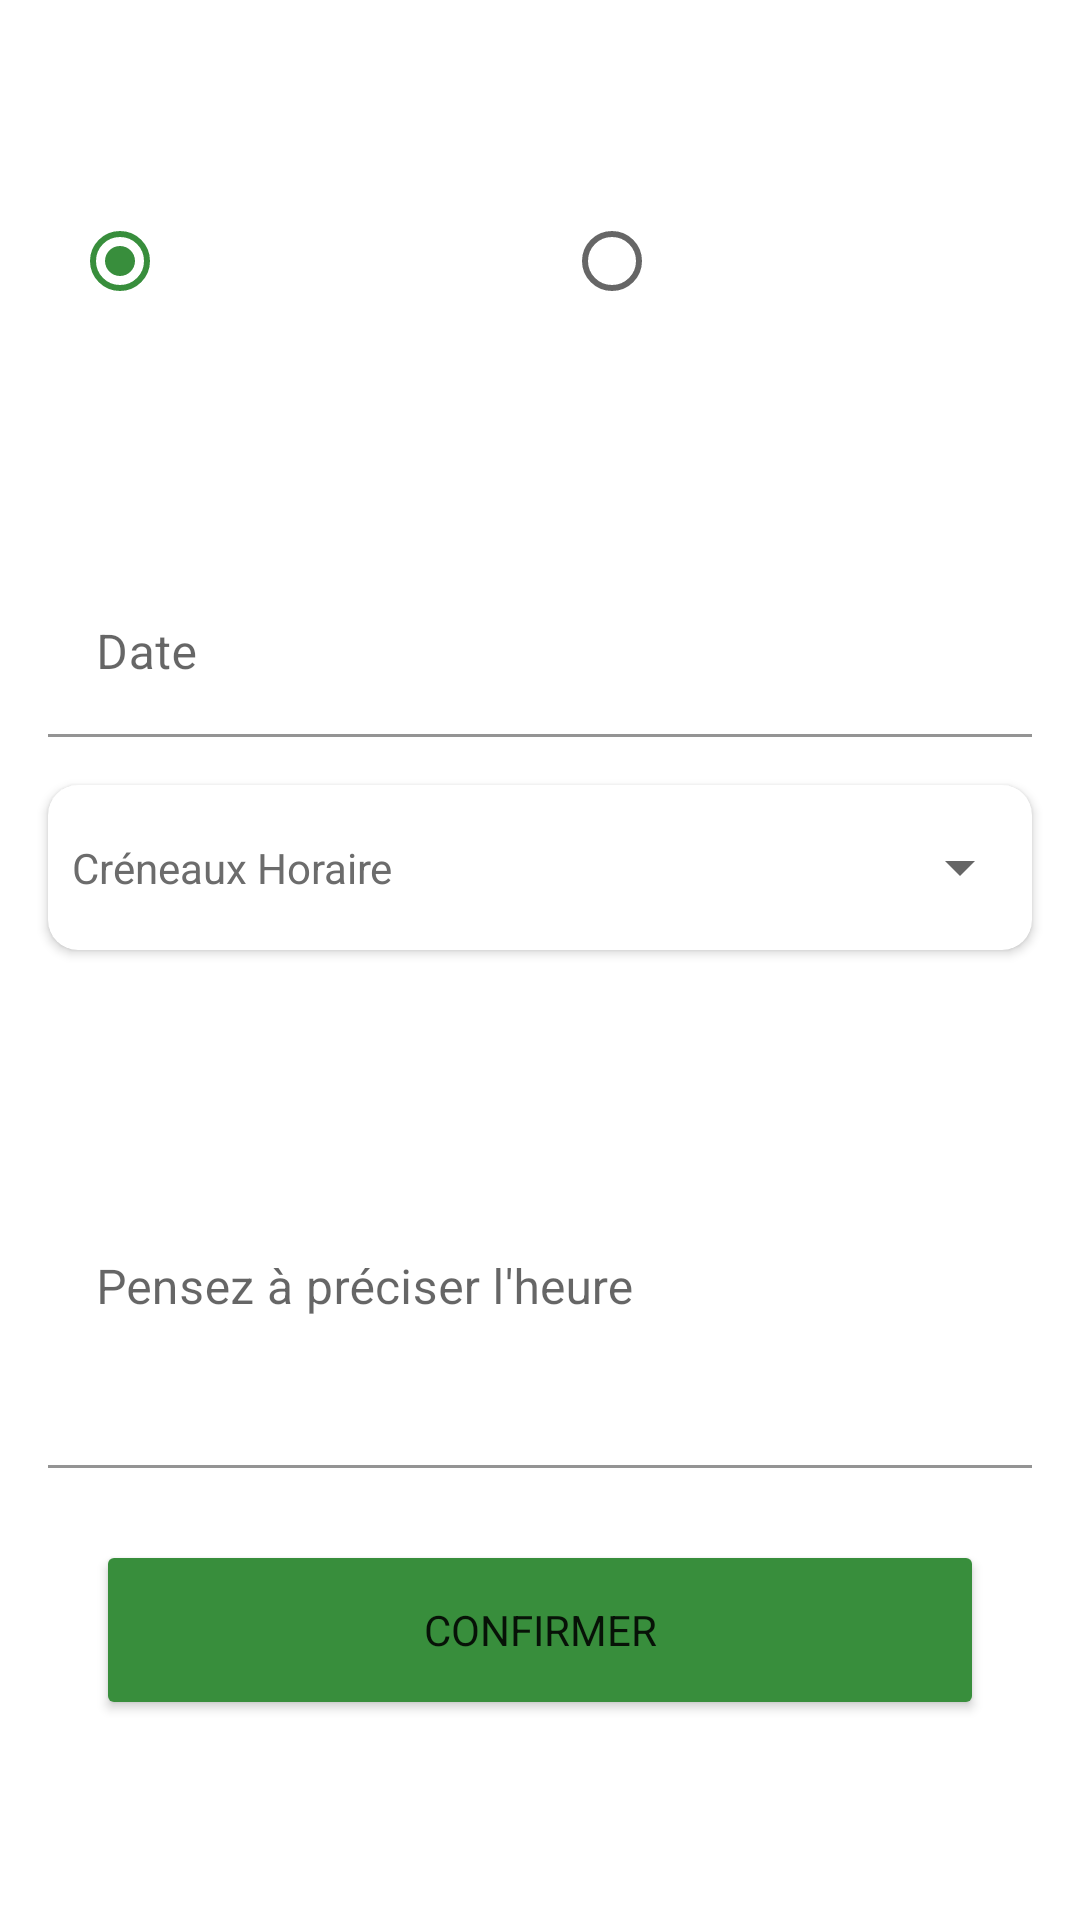

Write the Android layout XML for this screen, with the resource values it uses.
<!-- AndroidManifest.xml: application theme AppTheme -->
<!-- res/layout/fragment_take_away.xml -->
<?xml version="1.0" encoding="utf-8"?>
<androidx.core.widget.NestedScrollView
        xmlns:android="http://schemas.android.com/apk/res/android"
        xmlns:tools="http://schemas.android.com/tools"
        xmlns:app="http://schemas.android.com/apk/res-auto"
        android:layout_width="match_parent"
        android:layout_height="wrap_content"
        android:background="@color/colorTransparent"
        tools:context=".validateOrder.TakeAwayFragment">

    <androidx.constraintlayout.widget.ConstraintLayout
            android:layout_width="match_parent"
            android:layout_height="match_parent">

    
    <androidx.constraintlayout.widget.ConstraintLayout
            android:id="@+id/take_away_progress_layout"
            android:layout_width="0dp"
            android:layout_height="0dp"
            android:visibility="gone"
            app:layout_constraintTop_toTopOf="parent"
            app:layout_constraintStart_toStartOf="parent"
            app:layout_constraintBottom_toBottomOf="parent"
            app:layout_constraintEnd_toEndOf="parent"
            android:background="@color/colorPrimary"
            android:elevation="@dimen/progress_layout_elevation">

        <ProgressBar
                style="?android:attr/progressBarStyle"
                android:layout_width="@dimen/progress_bar_size"
                android:layout_height="@dimen/progress_bar_size"
                android:id="@+id/progressBar"
                app:layout_constraintTop_toTopOf="parent"
                app:layout_constraintBottom_toBottomOf="parent"
                app:layout_constraintStart_toStartOf="parent"
                app:layout_constraintEnd_toEndOf="parent"/>

    </androidx.constraintlayout.widget.ConstraintLayout>
    

    <TextView
            android:id="@+id/restaurant_title"
            android:layout_width="wrap_content"
            android:layout_height="wrap_content"
            app:layout_constraintTop_toTopOf="parent"
            app:layout_constraintStart_toStartOf="parent"
            android:text="@string/restaurants"
            style="@style/HomeTitle"
            android:textSize="@dimen/account_big_title_text_size"/>

    <RadioGroup
            android:id="@+id/radio_group_restaurant"
            android:layout_width="0dp"
            android:layout_height="wrap_content"
            app:layout_constraintStart_toStartOf="parent"
            app:layout_constraintEnd_toEndOf="parent"
            app:layout_constraintTop_toBottomOf="@+id/restaurant_title"
            android:layout_marginTop="@dimen/radio_group_price_margin_top"
            android:layout_marginStart="@dimen/radio_group_price_horizontal_margin"
            android:layout_marginEnd="@dimen/radio_group_price_horizontal_margin"
            android:orientation="horizontal"
            android:textAlignment="center">

        <RadioButton
                android:id="@+id/radio_button_serradifalco"
                android:layout_width="wrap_content"
                android:layout_weight="1"
                android:layout_height="wrap_content"
                android:text="@string/serradifalco"
                android:textColor="@color/colorWhite"
                android:checked="true"/>

        <RadioButton
                android:id="@+id/radio_button_leonardo"
                android:layout_width="wrap_content"
                android:layout_weight="1"
                android:layout_height="wrap_content"
                android:text="@string/leonardo"
                android:tag="Leonardo"
                android:textColor="@color/colorWhite"/>

    </RadioGroup>

    <TextView
            android:id="@+id/date_time_title"
            android:layout_width="wrap_content"
            android:layout_height="wrap_content"
            app:layout_constraintTop_toBottomOf="@+id/radio_group_restaurant"
            app:layout_constraintStart_toStartOf="parent"
            android:text="@string/quand"
            style="@style/HomeTitle"
            android:textSize="@dimen/account_big_title_text_size"/>

    <com.google.android.material.textfield.TextInputLayout
            android:id="@+id/take_away_date_input_layout"
            android:layout_width="0dp"
            android:layout_height="wrap_content"
            app:layout_constraintTop_toBottomOf="@+id/date_time_title"
            app:layout_constraintStart_toStartOf="parent"
            app:layout_constraintEnd_toEndOf="parent"
            android:layout_marginStart="@dimen/add_input_layout_default_margin"
            android:layout_marginEnd="@dimen/add_input_layout_default_margin"
            android:layout_marginTop="@dimen/add_input_layout_top_margin"
            app:boxCornerRadiusBottomEnd="@dimen/add_corner_radius"
            app:boxCornerRadiusBottomStart="@dimen/add_corner_radius"
            app:boxCornerRadiusTopEnd="@dimen/add_corner_radius"
            app:boxCornerRadiusTopStart="@dimen/add_corner_radius"
            android:focusable="false">

        <com.google.android.material.textfield.TextInputEditText
                android:id="@+id/take_away_date_edit_text"
                android:layout_width="match_parent"
                android:layout_height="wrap_content"
                android:hint="@string/date"
                android:backgroundTint="@color/colorWhite"
                android:focusable="false"/>

    </com.google.android.material.textfield.TextInputLayout>

    <androidx.cardview.widget.CardView
            android:id="@+id/take_away_time_slot_input_layout"
            android:layout_width="0dp"
            android:layout_height="55dp"
            app:layout_constraintTop_toBottomOf="@+id/take_away_date_error"
            app:layout_constraintStart_toStartOf="parent"
            app:layout_constraintEnd_toEndOf="parent"
            android:layout_marginEnd="@dimen/add_input_layout_default_margin"
            android:layout_marginStart="@dimen/add_input_layout_default_margin"
            android:layout_marginTop="@dimen/add_input_layout_default_margin"
            android:background="@color/colorWhite"
            app:cardCornerRadius="@dimen/add_corner_radius">

        <Spinner
                android:id="@+id/take_away_time_slot_spinner"
                android:entries="@array/time_slot"
                android:theme="@style/mySpinnerItemStyle2"
                android:layout_width="match_parent"
                android:layout_height="match_parent"/>

    </androidx.cardview.widget.CardView>

    <TextView
            android:id="@+id/take_away_message_title"
            android:layout_width="wrap_content"
            android:layout_height="wrap_content"
            app:layout_constraintTop_toBottomOf="@+id/take_away_time_error"
            app:layout_constraintStart_toStartOf="parent"
            android:text="@string/message"
            style="@style/HomeTitle"
            android:textSize="@dimen/account_big_title_text_size"/>

    <com.google.android.material.textfield.TextInputLayout
            android:id="@+id/take_away_message_input_layout"
            android:layout_width="0dp"
            android:layout_height="wrap_content"
            app:layout_constraintTop_toBottomOf="@+id/take_away_message_title"
            app:layout_constraintStart_toStartOf="parent"
            app:layout_constraintEnd_toEndOf="parent"
            android:layout_marginStart="@dimen/add_input_layout_default_margin"
            android:layout_marginEnd="@dimen/add_input_layout_default_margin"
            android:layout_marginTop="@dimen/add_input_layout_top_margin"
            app:boxCornerRadiusBottomEnd="@dimen/add_corner_radius"
            app:boxCornerRadiusBottomStart="@dimen/add_corner_radius"
            app:boxCornerRadiusTopEnd="@dimen/add_corner_radius"
            app:boxCornerRadiusTopStart="@dimen/add_corner_radius">

        <com.google.android.material.textfield.TextInputEditText
                android:id="@+id/take_away_message_edit_text"
                android:layout_width="match_parent"
                android:layout_height="wrap_content"
                android:gravity="start"
                android:minLines="3"
                android:maxLines="4"
                android:scrollbars="vertical"
                android:hint="@string/take_away_hint_message"
                android:inputType="textMultiLine"
                android:backgroundTint="@color/colorWhite"/>

    </com.google.android.material.textfield.TextInputLayout>

    <Button
            android:id="@+id/take_away_validate_button"
            android:text="@string/confirmer"
            android:layout_width="0dp"
            android:layout_height="@dimen/add_button_height"
            app:layout_constraintTop_toBottomOf="@+id/take_away_message_input_layout"
            app:layout_constraintBottom_toBottomOf="parent"
            app:layout_constraintStart_toStartOf="parent"
            app:layout_constraintEnd_toEndOf="parent"
            android:layout_marginTop="@dimen/add_button_top_margin"
            android:layout_marginStart="@dimen/add_button_horizontal_margin"
            android:layout_marginBottom="@dimen/add_button_top_margin"
            android:layout_marginEnd="@dimen/add_button_horizontal_margin"
            android:backgroundTint="@color/colorAccent"
            android:textSize="@dimen/add_button_text_size"
            app:cornerRadius="@dimen/add_corner_radius"/>

    
    <TextView
            android:id="@+id/take_away_date_error"
            android:text="@string/take_away_date_error"
            android:layout_width="0dp"
            android:layout_height="wrap_content"
            app:layout_constraintTop_toBottomOf="@+id/take_away_date_input_layout"
            app:layout_constraintStart_toStartOf="parent"
            app:layout_constraintEnd_toEndOf="parent"
            android:layout_marginTop="@dimen/add_error_margin_top"
            android:textColor="@color/colorRed"
            android:textAlignment="center"
            android:visibility="gone"/>

    <TextView
            android:id="@+id/take_away_time_error"
            android:text="@string/take_away_time_error"
            android:layout_width="0dp"
            android:layout_height="wrap_content"
            app:layout_constraintStart_toStartOf="parent"
            app:layout_constraintEnd_toEndOf="parent"
            app:layout_constraintTop_toBottomOf="@+id/take_away_time_slot_input_layout"
            android:layout_marginTop="@dimen/add_error_margin_top"
            android:textColor="@color/colorRed"
            android:textAlignment="center"
            android:visibility="gone"/>

    </androidx.constraintlayout.widget.ConstraintLayout>

</androidx.core.widget.NestedScrollView>
<!-- resources referenced by this layout -->
<resources>
  <string-array name="time_slot">
          <item>Créneaux Horaire</item>
          <item>de 18h à 18h30</item>
          <item>de 18h30 à 19h</item>
          <item>de 19h à 20h</item>
          <item>de 20h à 21h</item>
          <item>de 21h à 22h</item>
      </string-array>
  <color name="colorAccent">#388E3C</color>
  <color name="colorPrimary">#212121</color>
  <color name="colorRed">#E53935</color>
  <color name="colorTransparent">#00000000</color>
  <color name="colorWhite">#ffffff</color>
  <dimen name="account_big_title_text_size">20sp</dimen>
  <dimen name="add_button_height">60dp</dimen>
  <dimen name="add_button_horizontal_margin">32dp</dimen>
  <dimen name="add_button_text_size">18sp</dimen>
  <dimen name="add_button_top_margin">24dp</dimen>
  <dimen name="add_corner_radius">10dp</dimen>
  <dimen name="add_error_margin_top">3dp</dimen>
  <dimen name="add_input_layout_default_margin">16dp</dimen>
  <dimen name="add_input_layout_top_margin">24dp</dimen>
  <dimen name="progress_bar_size">80dp</dimen>
  <dimen name="progress_layout_elevation">30dp</dimen>
  <dimen name="radio_group_price_horizontal_margin">24dp</dimen>
  <dimen name="radio_group_price_margin_top">8dp</dimen>
  <string name="confirmer">Confirmer</string>
  <string name="date">Date</string>
  <string name="leonardo">Leonardo</string>
  <string name="message">Message :</string>
  <string name="quand">Quand :</string>
  <string name="restaurants">Restaurants :</string>
  <string name="serradifalco">Serradifalco</string>
  <string name="take_away_date_error">Merci de choisir une date</string>
  <string name="take_away_hint_message">Pensez à préciser l\'heure</string>
  <string name="take_away_time_error">Merci de choisir un créneaux horaire</string>
  <style name="HomeTitle">
          <item name="android:textSize">@dimen/home_title_text_size</item>
          <item name="android:textColor">@color/colorWhite</item>
          <item name="android:background">@drawable/underline_small_white</item>
          <item name="android:layout_marginStart">@dimen/home_title_margin_start</item>
          <item name="android:layout_marginTop">@dimen/home_title_margin_top</item>
          <item name="android:layout_marginEnd">@dimen/home_title_margin_end</item>
      </style>
  <style name="mySpinnerItemStyle2">
          <item name="android:textColor">@color/colorGray2</item>
          <item name="android:textSize">@dimen/add_input_text_size</item>
      </style>
  <style name="AppTheme" parent="Theme.MaterialComponents.Light.NoActionBar">
          
          <item name="colorPrimary">@color/colorPrimary</item>
          <item name="colorPrimaryDark">@color/colorPrimaryDark</item>
          <item name="colorAccent">@color/colorAccent</item>
          <item name="drawerArrowStyle">@style/DrawerArrowStyle</item>
          <item name="fontFamily">@font/special_elite</item>
          <item name="snackbarStyle">@style/MySnackbar</item>
          <item name="snackbarTextViewStyle">@style/MySnackbarTextView</item>
      </style>
  <dimen name="home_title_text_size">24sp</dimen>
  <dimen name="home_title_margin_start">16dp</dimen>
  <dimen name="home_title_margin_top">8dp</dimen>
  <dimen name="home_title_margin_end">32dp</dimen>
  <color name="colorGray2">#6C6C6C</color>
  <dimen name="add_input_text_size">14sp</dimen>
  <color name="colorPrimaryDark">#000000</color>
  <style name="DrawerArrowStyle" parent="@style/Widget.AppCompat.DrawerArrowToggle">
          <item name="spinBars">true</item>
          <item name="color">@color/colorWhite</item>
      </style>
  <style name="MySnackbar" parent="@style/Widget.MaterialComponents.Snackbar">
          <item name="android:layout_margin">0dp</item>
          <item name="animationMode">slide</item>
      </style>
  <style name="MySnackbarTextView" parent="@style/Widget.MaterialComponents.Snackbar.TextView">
          <item name="android:gravity">center_horizontal</item>
          <item name="android:textAlignment">center</item>
      </style>
</resources>
